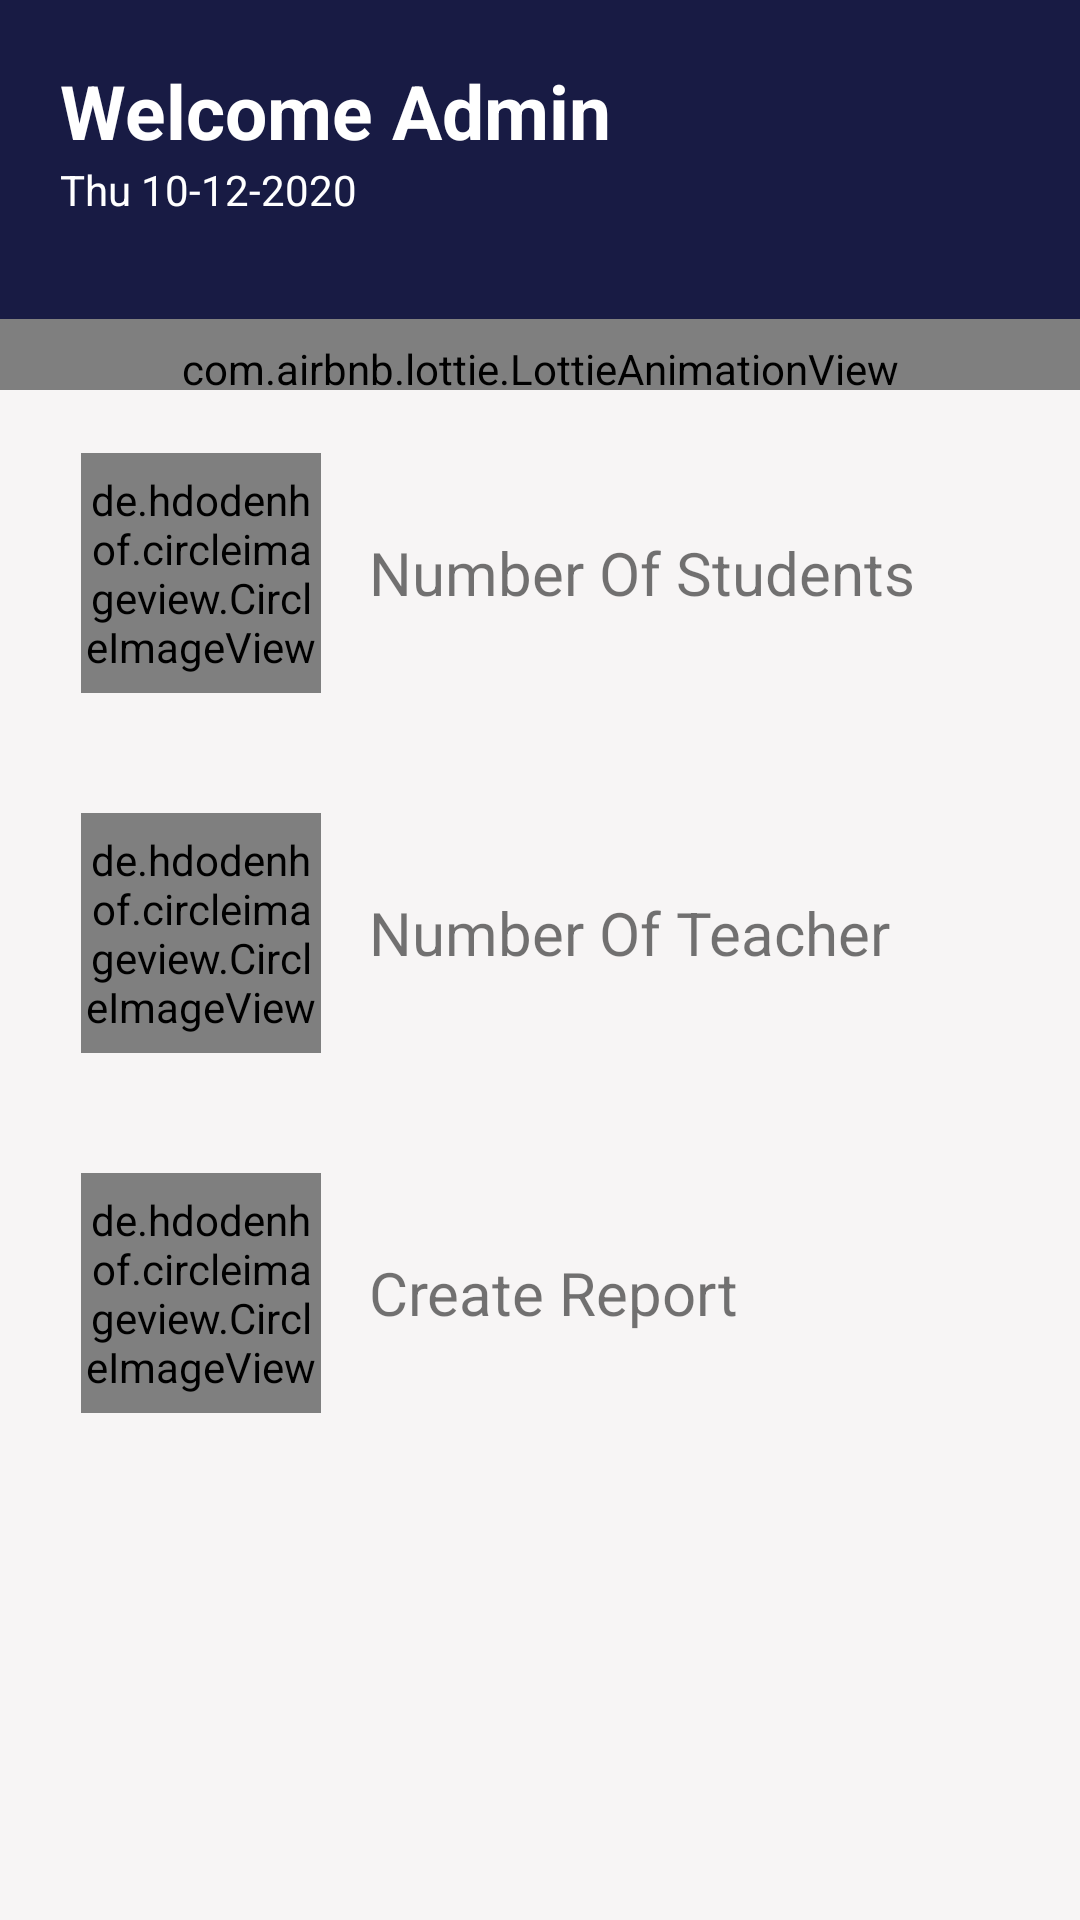

Layout XML and referenced resources for this Android screen:
<!-- AndroidManifest.xml: application theme AppTheme -->
<!-- res/layout/fragment_admin_home.xml -->
<?xml version="1.0" encoding="utf-8"?>
<RelativeLayout xmlns:android="http://schemas.android.com/apk/res/android"
    xmlns:app="http://schemas.android.com/apk/res-auto"
    xmlns:tools="http://schemas.android.com/tools"
    android:layout_width="match_parent"
    android:layout_height="match_parent"
    android:orientation="vertical"
    android:background="#65F1EEEE"
    >
    <LinearLayout
        android:paddingTop="20dp"
        android:id="@+id/bglayout"
        android:layout_width="match_parent"
        android:layout_height="130dp"
        android:background="@color/colorPrimaryDark"
        android:orientation="vertical">

        <TextView
            android:layout_width="wrap_content"
            android:layout_height="wrap_content"
            android:paddingLeft="20dp"
            android:text="Welcome Admin"
            android:textColor="@color/white"
            android:textSize="25dp"
            android:textStyle="bold" />
        <TextView
            android:paddingLeft="20dp"
            android:id="@+id/datetoday"
            android:textColor="@color/white"
            android:layout_width="wrap_content"
            android:layout_height="wrap_content"
            android:text="Thu 10-12-2020"/>
        <LinearLayout
            android:orientation="horizontal"
            android:layout_width="match_parent"
            android:layout_height="match_parent"
            >
            <com.airbnb.lottie.LottieAnimationView
                android:layout_gravity="bottom"
                android:layout_width="match_parent"
                android:layout_height="100px"
                app:lottie_rawRes="@raw/waves"
                app:lottie_autoPlay="true"
                app:lottie_loop="true"
                android:layout_marginBottom="-10dp"
                />
        </LinearLayout>
    </LinearLayout>


    <LinearLayout
        android:layout_below="@+id/bglayout"
        android:layout_width="match_parent"
        android:layout_height="match_parent"
        android:orientation="vertical"
        android:padding="1dp"
        >
        <LinearLayout
            android:layout_margin="10dp"
            android:elevation="10dp"
            android:id="@+id/admin_std"
            android:orientation="horizontal"
            android:layout_marginTop="10dp"
            android:layout_width="match_parent"
            android:layout_height="100dp"
            android:gravity="center_vertical"
            android:background="@drawable/dashitems">
            <de.hdodenhof.circleimageview.CircleImageView
                android:layout_width="80dp"
                android:layout_height="80dp"
                android:layout_margin="16dp"
                android:src="@drawable/highschool"/>
            <LinearLayout
                android:orientation="vertical"
                android:gravity="center_vertical"
                android:layout_width="match_parent"
                android:layout_height="match_parent">
                <TextView
                    android:layout_width="wrap_content"
                    android:layout_height="wrap_content"
                    android:text="Number Of Students"
                    android:textSize="20dp"
                    />
            </LinearLayout>

        </LinearLayout>
        <LinearLayout
            android:layout_margin="10dp"
            android:elevation="10dp"
            android:id="@+id/ad_teach_add"
            android:orientation="horizontal"
            android:layout_marginTop="16dp"
            android:layout_width="match_parent"
            android:layout_height="100dp"
            android:gravity="center_vertical"
            android:background="@drawable/dashitems">
            <de.hdodenhof.circleimageview.CircleImageView
                android:layout_width="80dp"
                android:layout_height="80dp"
                android:layout_margin="16dp"
                android:src="@drawable/teacher"/>
            <LinearLayout
                android:orientation="vertical"
                android:gravity="center_vertical"
                android:layout_width="match_parent"
                android:layout_height="match_parent">
                <TextView
                    android:layout_width="wrap_content"
                    android:layout_height="wrap_content"
                    android:text="Number Of Teacher"
                    android:textSize="20dp"
                    />
            </LinearLayout>
        </LinearLayout>
        <LinearLayout
            android:layout_margin="10dp"
            android:elevation="10dp"
            android:id="@+id/createreport"
            android:orientation="horizontal"
            android:layout_marginTop="16dp"
            android:layout_width="match_parent"
            android:layout_height="100dp"
            android:gravity="center_vertical"
            android:background="@drawable/dashitems">
            <de.hdodenhof.circleimageview.CircleImageView
                android:layout_width="80dp"
                android:layout_height="80dp"
                android:layout_margin="16dp"
                android:src="@drawable/reportatt"/>
            <LinearLayout
                android:id="@+id/admin_bottam_report"
                android:orientation="vertical"
                android:gravity="center_vertical"
                android:layout_width="match_parent"
                android:layout_height="match_parent">
                <TextView
                    android:layout_width="wrap_content"
                    android:layout_height="wrap_content"
                    android:text="Create Report"
                    android:textSize="20dp"
                    />
            </LinearLayout>

        </LinearLayout>


    </LinearLayout>
</RelativeLayout>
<!-- resources referenced by this layout -->
<resources>
  <color name="colorPrimaryDark">#181B44</color>
  <color name="white">#ffff</color>
  <!-- drawable teacher: webp bitmap (drawable, 24990 bytes) -->
  <style name="AppTheme" parent="Theme.AppCompat.Light.DarkActionBar">
          
          <item name="colorPrimary">@color/light_gray</item>
          <item name="colorPrimaryDark">@color/colorPrimaryDark</item>
          <item name="colorAccent">@color/colorAccent</item>
          <item name="windowNoTitle">true</item>
          <item name="windowActionBar">false</item>
      </style>
  <color name="light_gray">#E8EBEC</color>
  <color name="colorAccent">#D81B60</color>
</resources>
